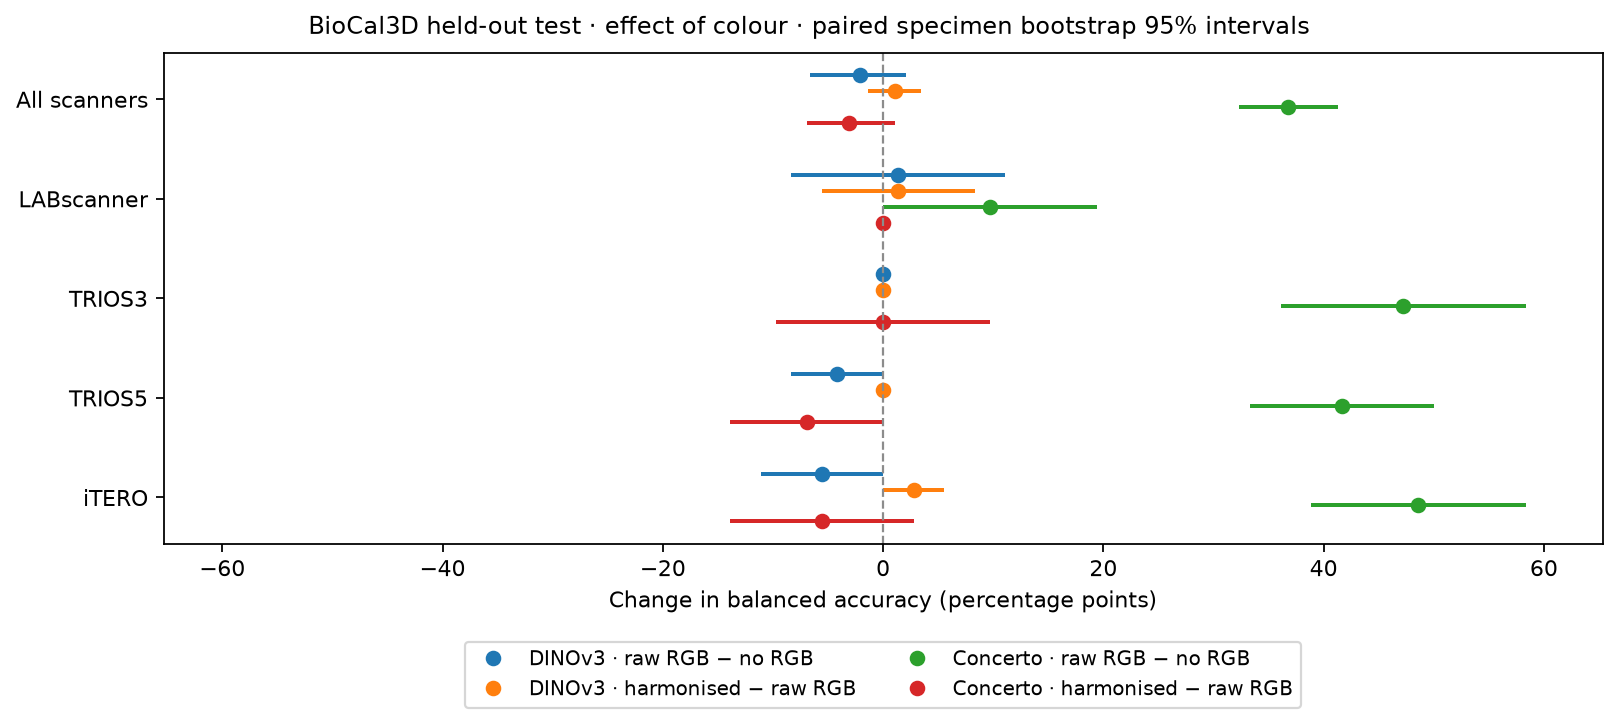

The table this chart was drawn from, first rows:
scope, family, reference, comparison, delta_balanced_accuracy, ci95_low, ci95_high
All scanners, DINOv3, dinov3_gray, dinov3_rgb, -0.02083, -0.06597, 0.02083
All scanners, DINOv3, dinov3_rgb, dinov3_harmonized, 0.01042, -0.01389, 0.03472
All scanners, Concerto, concerto_geometry, concerto_rgb, 0.3681, 0.3228, 0.4132
All scanners, Concerto, concerto_rgb, concerto_harmonized, -0.03125, -0.06944, 0.01042
LABscanner, DINOv3, dinov3_gray, dinov3_rgb, 0.01389, -0.08333, 0.1111
LABscanner, DINOv3, dinov3_rgb, dinov3_harmonized, 0.01389, -0.05556, 0.08333
LABscanner, Concerto, concerto_geometry, concerto_rgb, 0.09722, 0.0, 0.1944
LABscanner, Concerto, concerto_rgb, concerto_harmonized, 0.0, 0.0, 0.0
TRIOS3, DINOv3, dinov3_gray, dinov3_rgb, 0.0, 0.0, 0.0
TRIOS3, DINOv3, dinov3_rgb, dinov3_harmonized, 0.0, 0.0, 0.0
TRIOS3, Concerto, concerto_geometry, concerto_rgb, 0.4722, 0.3611, 0.5833
TRIOS3, Concerto, concerto_rgb, concerto_harmonized, 0.0, -0.09722, 0.09722
TRIOS5, DINOv3, dinov3_gray, dinov3_rgb, -0.04167, -0.08333, 0.0
TRIOS5, DINOv3, dinov3_rgb, dinov3_harmonized, 0.0, 0.0, 0.0
TRIOS5, Concerto, concerto_geometry, concerto_rgb, 0.4167, 0.3333, 0.5
TRIOS5, Concerto, concerto_rgb, concerto_harmonized, -0.06944, -0.1389, 0.0
iTERO, DINOv3, dinov3_gray, dinov3_rgb, -0.05556, -0.1111, 0.0
iTERO, DINOv3, dinov3_rgb, dinov3_harmonized, 0.02778, 0.0, 0.05556
iTERO, Concerto, concerto_geometry, concerto_rgb, 0.4861, 0.3889, 0.5833
iTERO, Concerto, concerto_rgb, concerto_harmonized, -0.05556, -0.1389, 0.02778
